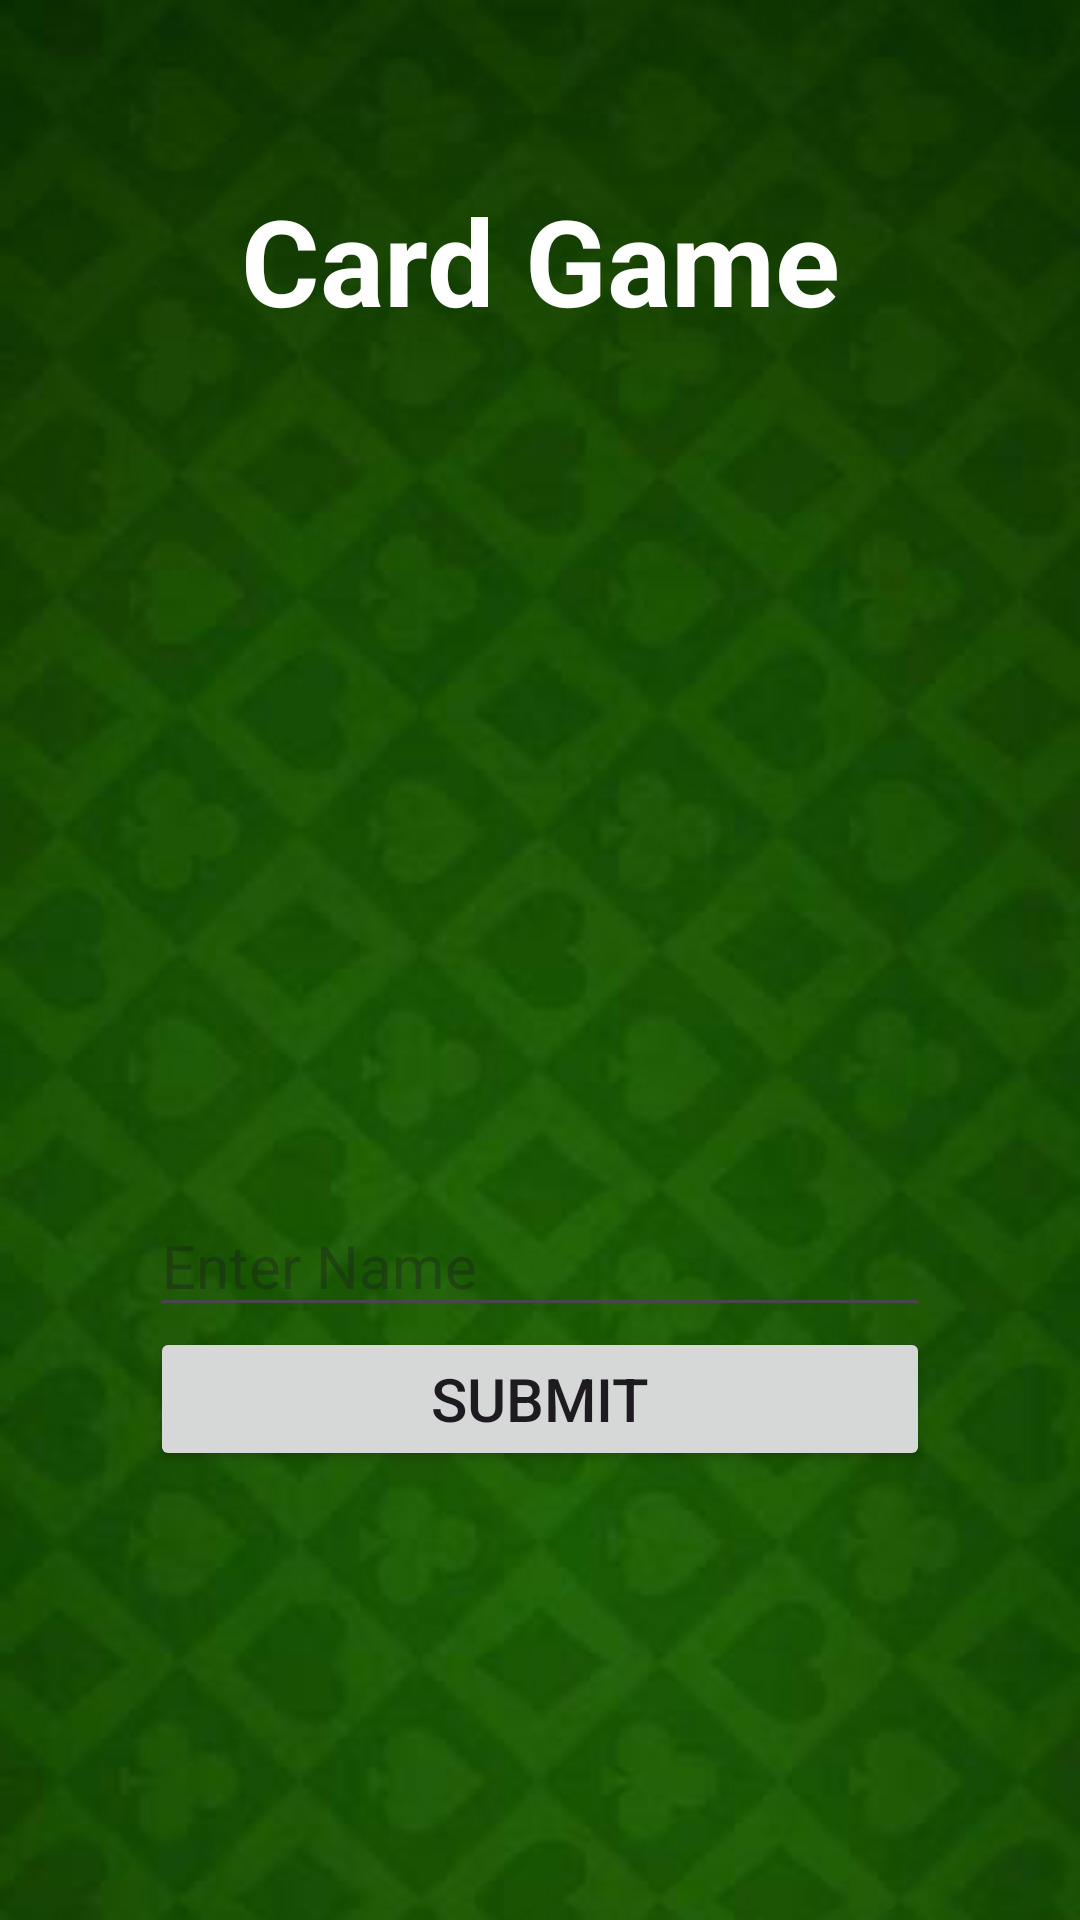

Write the Android layout XML for this screen, with the resource values it uses.
<!-- AndroidManifest.xml: application theme Theme.CardGame -->
<!-- res/layout/activity_home.xml -->
<?xml version="1.0" encoding="utf-8"?>
<androidx.constraintlayout.widget.ConstraintLayout xmlns:android="http://schemas.android.com/apk/res/android"
    xmlns:app="http://schemas.android.com/apk/res-auto"
    xmlns:tools="http://schemas.android.com/tools"
    android:id="@+id/main"
    style="@style/SCREEN"
    android:layout_width="match_parent"
    android:layout_height="match_parent"

    tools:context=".HomeActivity">

    <TextView
        android:id="@+id/textView"
        android:layout_width="wrap_content"
        android:layout_height="wrap_content"
        android:layout_marginTop="60sp"
        android:text="@string/card_game"
        android:textColor="@color/white"
        android:textSize="40dp"
        android:textStyle="bold"
        app:layout_constraintEnd_toEndOf="parent"
        app:layout_constraintStart_toStartOf="parent"
        app:layout_constraintTop_toTopOf="parent" />

    <ImageView
        android:id="@+id/logo"
        android:layout_width="0dp"
        android:layout_height="150sp"
        android:layout_marginStart="64dp"
        android:layout_marginEnd="64dp"
        android:layout_marginTop="20sp"
        android:src="@drawable/logo"
        app:layout_constraintEnd_toEndOf="parent"
        app:layout_constraintStart_toStartOf="parent"
        app:layout_constraintTop_toBottomOf="@+id/textView"
        tools:ignore="MissingConstraints" />

    <LinearLayout
        android:layout_width="match_parent"
        android:layout_height="wrap_content"
        android:layout_marginTop="5dp"
        android:orientation="vertical"
        android:padding="50dp"
        app:layout_constraintBottom_toBottomOf="parent"
        app:layout_constraintEnd_toEndOf="parent"
        app:layout_constraintStart_toStartOf="parent"
        app:layout_constraintTop_toBottomOf="@+id/logo">

        <EditText
            android:id="@+id/inputText"
            android:layout_width="match_parent"
            android:layout_height="match_parent"
            android:hint="@string/enter_name"
            android:textColor="@color/white"
            android:textSize="20sp" />

        <Button
            android:id="@+id/btnSubmitName"
            android:layout_width="match_parent"
            android:layout_height="match_parent"
            android:layout_marginBottom="40dp"
            android:padding="10sp"
            android:text="@string/submit"
            android:textSize="20sp" />

    </LinearLayout>

</androidx.constraintlayout.widget.ConstraintLayout>
<!-- resources referenced by this layout -->
<resources>
  <string name="card_game">Card Game</string>
  <string name="enter_name">Enter Name</string>
  <string name="submit">Submit</string>
  <style name="SCREEN">
          <item name="android:background">@drawable/bg_background_light</item>
      </style>
  <style name="Theme.CardGame" parent="Base.Theme.CardGame" />
  <!-- drawable bg_background_light: jpg bitmap (drawable, 69287 bytes) -->
  <style name="Base.Theme.CardGame" parent="Theme.Material3.DayNight.NoActionBar">
          
          
      </style>
  <!-- not gathered from this repository: default colours our renderer supplied (Android Studio template values) -->
  <color name="white">#FFFFFFFF</color>
</resources>
